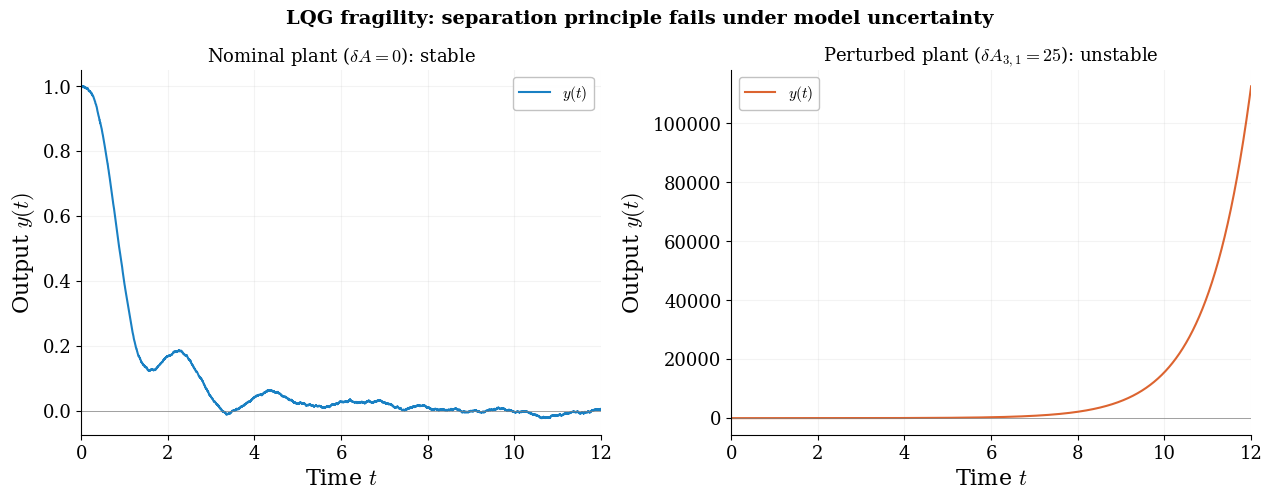

The matplotlib source for this figure:
%matplotlib inline

import numpy as np
from scipy.linalg import solve_continuous_are
from scipy.integrate import solve_ivp
import matplotlib, matplotlib.pyplot as plt

matplotlib.rcParams.update({
    "svg.fonttype": "path", "mathtext.fontset": "cm",
    "font.family": "serif", "font.size": 14,
    "axes.labelsize": 16, "axes.titlesize": 16,
    "legend.fontsize": 11, "xtick.labelsize": 13, "ytick.labelsize": 13,
    "lines.linewidth": 2.2, "axes.linewidth": 0.8,
    "axes.spines.top": False, "axes.spines.right": False,
})
BLUE = "#0072BD"; ORANGE = "#D95319"; GREEN = "#77AC30"

# ── Nominal plant ─────────────────────────────────────────────
# 3rd-order with a lightly damped resonance + integrator-like mode
A = np.array([[ 0,    1,    0  ],
              [ 0,    0,    1  ],
              [-10,  -12,  -2  ]])
B = np.array([[0], [0], [1]])
C = np.array([[1, 0, 0]])
n = 3

eigs_A = np.linalg.eigvals(A)
print(f"Plant eigenvalues: {np.sort_complex(eigs_A).round(3)}")

# ── LQR gain ──────────────────────────────────────────────────
Q_lqr = np.diag([100, 10, 1])
R_lqr = np.array([[0.1]])

P = solve_continuous_are(A, B, Q_lqr, R_lqr)
K = np.linalg.solve(R_lqr, B.T @ P)
eigs_cl = np.linalg.eigvals(A - B @ K)
print(f"LQR closed-loop poles: {np.sort_complex(eigs_cl).round(3)}")

# ── Kalman gain ───────────────────────────────────────────────
W = np.diag([0.1, 0.1, 1.0])   # process noise
V = np.array([[0.5]])           # measurement noise

Pf = solve_continuous_are(A.T, C.T, W, V)
L = (Pf @ C.T @ np.linalg.inv(V))
eigs_obs = np.linalg.eigvals(A - L @ C)
print(f"Kalman observer poles: {np.sort_complex(eigs_obs).round(3)}")

# ── Perturbation: search for destabilising δA ─────────────────
# Perturb the (2,0) entry (affects coupling between modes)
def closed_loop_eigs(delta):
    dA = np.zeros((3, 3))
    dA[2, 0] = delta
    A_true = A + dA
    # Augmented: [A_true-BK, BK; dA, A-LC]
    M = np.block([[A_true - B @ K, B @ K],
                  [dA, A - L @ C]])
    return np.linalg.eigvals(M)

# Sweep to find instability threshold
print("\nSweeping perturbation δA[2,0]:")
for d in [0, 5, 10, 15, 20, 25, 30]:
    eigs = closed_loop_eigs(d)
    max_re = eigs.real.max()
    print(f"  δ = {d:3d}: max Re(λ) = {max_re:+.4f}"
          f"  {'UNSTABLE' if max_re > 0 else 'stable'}")

# Pick a destabilising value
delta_unstable = 25.0
dA = np.zeros((3, 3)); dA[2, 0] = delta_unstable

# Verify
eigs_nom = closed_loop_eigs(0)
eigs_pert = closed_loop_eigs(delta_unstable)
print(f"\nNominal max Re: {eigs_nom.real.max():.4f}")
print(f"Perturbed max Re: {eigs_pert.real.max():.4f}")

# ── Simulate ──────────────────────────────────────────────────
T = 12.0
dt = 0.001
tg = np.arange(0, T, dt)
N = len(tg)
rng = np.random.default_rng(42)

def simulate(A_true, T, tg):
    """Simulate LQG closed-loop with noise."""
    x = np.array([1.0, 0.0, 0.0])   # nonzero IC
    xhat = np.zeros(n)               # observer starts at zero
    ys = np.zeros(N)
    us = np.zeros(N)

    for i in range(N):
        y = (C @ x)[0] + np.sqrt(V[0,0]) * rng.standard_normal()
        u = -(K @ xhat)[0]

        ys[i] = (C @ x)[0]
        us[i] = u

        # Process noise
        w = np.array([np.sqrt(W[0,0]), np.sqrt(W[1,1]),
                       np.sqrt(W[2,2])]) * rng.standard_normal(3)

        # State update (Euler)
        x = x + (A_true @ x + B.flatten() * u + w) * dt
        # Observer update
        innov = y - (C @ xhat)[0]
        xhat = xhat + (A @ xhat + B.flatten() * u + L.flatten() * innov) * dt

    return ys, us

print("Simulating nominal ...", flush=True)
rng = np.random.default_rng(42)
y_nom, u_nom = simulate(A, T, tg)

print("Simulating perturbed ...", flush=True)
rng = np.random.default_rng(42)  # same noise realisation
y_pert, u_pert = simulate(A + dA, T, tg)

# ── Figure ────────────────────────────────────────────────────
fig, (ax1, ax2) = plt.subplots(1, 2, figsize=(13, 5), sharey=False)
fig.subplots_adjust(left=0.07, right=0.97, top=0.86, bottom=0.13,
                    wspace=0.25)
fig.suptitle(
    "LQG fragility: separation principle fails under model uncertainty",
    fontsize=14, fontweight="bold")

# Left: nominal
ax1.plot(tg, y_nom, color=BLUE, lw=1.5, alpha=0.9, label=r"$y(t)$")
ax1.axhline(0, color="0.5", lw=0.5)
ax1.set_xlabel("Time $t$")
ax1.set_ylabel(r"Output $y(t)$")
ax1.set_title("Nominal plant ($\\delta A = 0$): stable", fontsize=13)
ax1.set_xlim(0, T)
ax1.grid(True, alpha=0.15)
ax1.legend(loc="upper right", framealpha=0.95, edgecolor="0.75")

# Right: perturbed
ax2.plot(tg, y_pert, color=ORANGE, lw=1.5, alpha=0.9, label=r"$y(t)$")
ax2.axhline(0, color="0.5", lw=0.5)
ax2.set_xlabel("Time $t$")
ax2.set_ylabel(r"Output $y(t)$")
ax2.set_title(
    rf"Perturbed plant ($\delta A_{{3,1}} = {delta_unstable:.0f}$): unstable",
    fontsize=13)
ax2.set_xlim(0, T)
ax2.grid(True, alpha=0.15)
ax2.legend(loc="upper left", framealpha=0.95, edgecolor="0.75")

fig.savefig("lqg_fragility.svg", bbox_inches="tight")
fig.savefig("lqg_fragility.png", dpi=200, bbox_inches="tight")
plt.close()
print("Saved lqg_fragility.svg")
